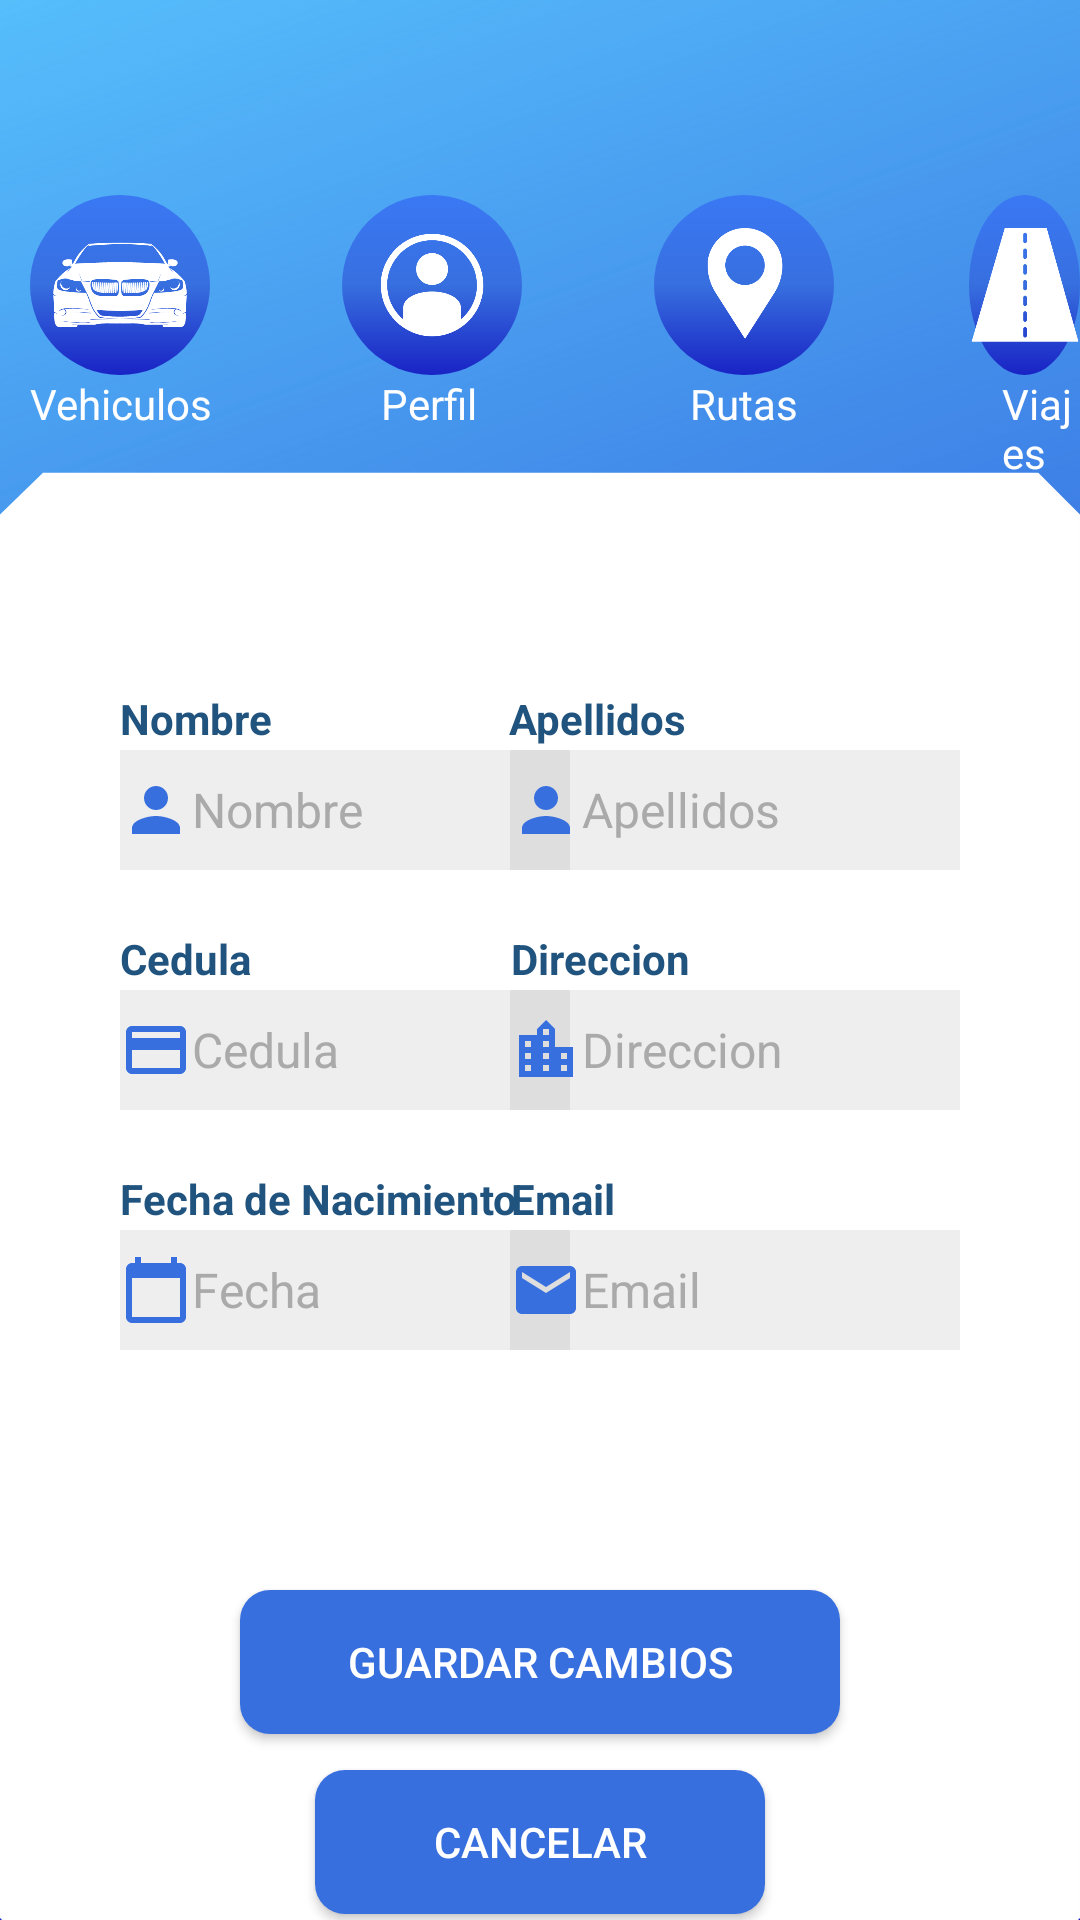

This screen was rendered from an Android layout file. Write that file and the resources it references.
<!-- AndroidManifest.xml: application theme AppTheme -->
<!-- res/layout/activity_edicion_datos.xml -->
<?xml version="1.0" encoding="utf-8"?>
<RelativeLayout xmlns:android="http://schemas.android.com/apk/res/android"
    xmlns:tools="http://schemas.android.com/tools"
    xmlns:app="http://schemas.android.com/apk/res-auto"
    android:layout_width="match_parent"
    android:layout_height="match_parent"
    tools:context=".Home"
    android:background="@drawable/fondo">


    <ImageButton
        android:id="@+id/button1"
        android:layout_width="60dp"
        android:layout_height="60dp"
        android:src="@drawable/bmw"
        android:padding="0dp"
        android:scaleType="centerCrop"
        android:layout_marginLeft="10dp"
        android:layout_marginTop="65dp"
        android:background="@drawable/round_button" />

    <ImageButton
        android:id="@+id/button2"
        android:layout_width="60dp"
        android:layout_height="60dp"
        android:src="@drawable/perfil"
        android:padding="0dp"
        android:scaleType="centerCrop"
        android:layout_marginLeft="104dp"
        android:layout_alignLeft="@+id/button1"
        android:layout_marginTop="65dp"
        android:background="@drawable/round_button" />

    <ImageButton
        android:id="@+id/button3"
        android:layout_width="60dp"
        android:layout_height="60dp"
        android:src="@drawable/pointer"
        android:padding="0dp"
        android:scaleType="centerCrop"
        android:layout_alignLeft="@+id/button2"
        android:layout_marginLeft="104dp"
        android:layout_marginTop="65dp"
        android:background="@drawable/round_button" />

    <ImageButton
        android:layout_width="60sp"
        android:layout_height="60sp"
        android:id="@+id/button4"
        android:src="@drawable/road"
        android:padding="0dp"
        android:scaleType="centerCrop"
        android:background="@drawable/round_button"
        android:layout_marginLeft="323sp"
        android:layout_marginTop="65sp"
        ></ImageButton>


    <TextView
        android:layout_width="wrap_content"
        android:layout_height="wrap_content"
        android:layout_below="@id/button1"
        android:text="Vehiculos"
        android:textColor="#fff"
        android:layout_marginLeft="10sp"
        ></TextView>

    <TextView
        android:layout_width="wrap_content"
        android:layout_height="wrap_content"
        android:layout_below="@id/button2"
        android:text="Perfil"
        android:textColor="#fff"
        android:layout_marginLeft="127sp"
        ></TextView>

    <TextView
        android:layout_width="wrap_content"
        android:layout_height="wrap_content"
        android:layout_below="@id/button2"
        android:text="Rutas"
        android:textColor="#fff"
        android:layout_marginLeft="230sp"
        ></TextView>
    <TextView
        android:layout_width="wrap_content"
        android:layout_height="wrap_content"
        android:layout_below="@id/button2"
        android:text="Viajes"
        android:textColor="#fff"
        android:layout_marginLeft="334sp"
        ></TextView>

    //---------------------------------------------------------------------------------

    <TextView
        android:layout_width="wrap_content"
        android:layout_height="wrap_content"
        android:layout_marginTop="230dp"
        android:layout_marginLeft="40dp"
        android:text="Nombre"
        android:textColor="#20537E"
        android:textStyle="bold">
    </TextView>

    <EditText
        android:id="@+id/txtNombre"
        android:layout_width="150dp"
        android:layout_height="40dp"
        android:layout_marginLeft="40sp"
        android:layout_marginTop="250dp"
        android:background="#11000000"
        android:drawableLeft="@drawable/ic_baseline_person_blue"
        android:hint="Nombre"
        android:inputType="textEmailAddress"
        android:textColor="#20537E"
        android:textColorHint="@android:color/darker_gray"
        android:textCursorDrawable="@null"
        android:textSize="16dp" />
    <TextView
        android:layout_width="wrap_content"
        android:layout_height="wrap_content"
        android:layout_marginTop="230dp"
        android:layout_marginRight="131dp"
        android:layout_alignParentRight="true"
        android:text="Apellidos"
        android:textColor="#20537E"
        android:textStyle="bold">
    </TextView>

    <EditText
        android:id="@+id/txtApellidos"
        android:layout_width="150dp"
        android:layout_height="40dp"
        android:layout_alignParentRight="true"
        android:layout_marginTop="250dp"
        android:layout_marginRight="40dp"
        android:background="#11000000"
        android:drawableLeft="@drawable/ic_baseline_person_blue"

        android:hint="Apellidos"
        android:inputType="textEmailAddress"
        android:textColor="#20537E"
        android:textColorHint="@android:color/darker_gray"
        android:textCursorDrawable="@null"
        android:textSize="16dp" />


    // ----------------------------------------------------------------------------------------


    <TextView
        android:layout_width="wrap_content"
        android:layout_height="wrap_content"
        android:layout_marginTop="310dp"
        android:layout_marginLeft="40dp"
        android:text="Cedula"
        android:textColor="#20537E"
        android:textStyle="bold">
    </TextView>

    <EditText
        android:id="@+id/txtCedula"
        android:layout_width="150dp"
        android:layout_height="40dp"
        android:layout_marginLeft="40sp"
        android:layout_marginTop="330dp"
        android:background="#11000000"
        android:drawableLeft="@drawable/ic_baseline_credit_card_24_blue"
        android:focusable="false"
        android:hint="Cedula"
        android:inputType="textEmailAddress"
        android:textColor="#20537E"
        android:textColorHint="@android:color/darker_gray"
        android:textCursorDrawable="@null"
        android:textSize="16dp" />
    <TextView
        android:layout_width="wrap_content"
        android:layout_height="wrap_content"
        android:layout_marginTop="310dp"
        android:layout_marginRight="130dp"
        android:layout_alignParentRight="true"
        android:text="Direccion"
        android:textColor="#20537E"
        android:textStyle="bold">
    </TextView>

    <EditText
        android:id="@+id/txtDireccion"
        android:layout_width="150dp"
        android:layout_height="40dp"
        android:layout_alignParentRight="true"
        android:layout_marginTop="330dp"
        android:layout_marginRight="40dp"
        android:background="#11000000"
        android:drawableLeft="@drawable/ic_baseline_location_city_blue"
        android:hint="Direccion"
        android:inputType="textEmailAddress"
        android:textColor="#20537E"
        android:textColorHint="@android:color/darker_gray"
        android:textCursorDrawable="@null"
        android:textSize="16dp" />

    /------------------------------------------------------------------------------------------


    <TextView
        android:layout_width="wrap_content"
        android:layout_height="wrap_content"
        android:layout_marginTop="390dp"
        android:layout_marginLeft="40dp"
        android:text="Fecha de Nacimiento"
        android:textColor="#20537E"
        android:textStyle="bold">
    </TextView>

    <EditText
        android:id="@+id/txtFecha"
        android:layout_width="150dp"
        android:layout_height="40dp"
        android:layout_marginLeft="40sp"
        android:layout_marginTop="410dp"
        android:background="#11000000"
        android:drawableLeft="@drawable/ic_baseline_calendar_blue"
        android:focusable="false"
        android:hint="Fecha"
        android:inputType="textEmailAddress"
        android:textColor="#20537E"
        android:textColorHint="@android:color/darker_gray"
        android:textCursorDrawable="@null"
        android:textSize="16dp" />
    <TextView
        android:layout_width="wrap_content"
        android:layout_height="wrap_content"
        android:layout_marginTop="390dp"
        android:layout_marginRight="155dp"
        android:layout_alignParentRight="true"
        android:text="Email"
        android:textColor="#20537E"
        android:textStyle="bold">
    </TextView>

    <EditText
        android:id="@+id/txtEmail"
        android:layout_width="150dp"
        android:layout_height="40dp"
        android:layout_alignParentRight="true"
        android:layout_marginTop="410dp"
        android:layout_marginRight="40dp"
        android:background="#11000000"
        android:drawableLeft="@drawable/ic_baseline_mail_24_blue"
        android:hint="Email"
        android:inputType="textEmailAddress"
        android:textColor="#20537E"
        android:textColorHint="@android:color/darker_gray"
        android:textCursorDrawable="@null"
        android:textSize="16dp" />


    /--------------------------------------------------------------------------------------------

    <Button
        android:id="@+id/btnGuardar"
        android:layout_width="200dp"
        android:layout_height="wrap_content"
        android:layout_centerHorizontal="true"
        android:layout_marginTop="530dp"
        android:background="@drawable/my_button2"
        android:drawableRight="@drawable/ic_baseline_save"
        android:text="Guardar cambios"
        android:textColor="#fff"></Button>

    <Button
        android:id="@+id/btnCancelar"
        android:layout_width="150dp"
        android:layout_height="wrap_content"
        android:layout_centerHorizontal="true"
        android:layout_marginTop="590dp"

        android:background="@drawable/my_button2"
        android:text="Cancelar"
        android:textColor="#fff"></Button>
</RelativeLayout>
<!-- resources referenced by this layout -->
<resources>
  <!-- drawable bmw: png bitmap (drawable, 9075 bytes) -->
  <!-- drawable fondo: png bitmap (drawable, 148088 bytes) -->
  <!-- drawable ic_baseline_calendar_blue (drawable) -->
  <vector android:height="24dp" android:tint="#376FDF"
      android:viewportHeight="24" android:viewportWidth="24"
      android:width="24dp" xmlns:android="http://schemas.android.com/apk/res/android">
      <path android:fillColor="@android:color/white" android:pathData="M20,3h-1L19,1h-2v2L7,3L7,1L5,1v2L4,3c-1.1,0 -2,0.9 -2,2v16c0,1.1 0.9,2 2,2h16c1.1,0 2,-0.9 2,-2L22,5c0,-1.1 -0.9,-2 -2,-2zM20,21L4,21L4,8h16v13z"/>
  </vector>
  <!-- drawable ic_baseline_credit_card_24_blue (drawable) -->
  <vector android:height="24dp" android:tint="#376FDF"
      android:viewportHeight="24" android:viewportWidth="24"
      android:width="24dp" xmlns:android="http://schemas.android.com/apk/res/android">
      <path android:fillColor="@android:color/white" android:pathData="M20,4L4,4c-1.11,0 -1.99,0.89 -1.99,2L2,18c0,1.11 0.89,2 2,2h16c1.11,0 2,-0.89 2,-2L22,6c0,-1.11 -0.89,-2 -2,-2zM20,18L4,18v-6h16v6zM20,8L4,8L4,6h16v2z"/>
  </vector>
  <!-- drawable ic_baseline_location_city_blue (drawable) -->
  <vector android:height="24dp" android:tint="#376FDF"
      android:viewportHeight="24" android:viewportWidth="24"
      android:width="24dp" xmlns:android="http://schemas.android.com/apk/res/android">
      <path android:fillColor="@android:color/white" android:pathData="M15,11L15,5l-3,-3 -3,3v2L3,7v14h18L21,11h-6zM7,19L5,19v-2h2v2zM7,15L5,15v-2h2v2zM7,11L5,11L5,9h2v2zM13,19h-2v-2h2v2zM13,15h-2v-2h2v2zM13,11h-2L11,9h2v2zM13,7h-2L11,5h2v2zM19,19h-2v-2h2v2zM19,15h-2v-2h2v2z"/>
  </vector>
  <!-- drawable ic_baseline_mail_24_blue (drawable) -->
  <vector android:height="24dp" android:tint="#376FDF"
      android:viewportHeight="24" android:viewportWidth="24"
      android:width="24dp" xmlns:android="http://schemas.android.com/apk/res/android">
      <path android:fillColor="@android:color/white" android:pathData="M20,4L4,4c-1.1,0 -1.99,0.9 -1.99,2L2,18c0,1.1 0.9,2 2,2h16c1.1,0 2,-0.9 2,-2L22,6c0,-1.1 -0.9,-2 -2,-2zM20,8l-8,5 -8,-5L4,6l8,5 8,-5v2z"/>
  </vector>
  <!-- drawable ic_baseline_person_blue (drawable) -->
  <vector android:height="24dp" android:tint="#376FDF"
      android:viewportHeight="24" android:viewportWidth="24"
      android:width="24dp" xmlns:android="http://schemas.android.com/apk/res/android">
      <path android:fillColor="@android:color/white" android:pathData="M12,12c2.21,0 4,-1.79 4,-4s-1.79,-4 -4,-4 -4,1.79 -4,4 1.79,4 4,4zM12,14c-2.67,0 -8,1.34 -8,4v2h16v-2c0,-2.66 -5.33,-4 -8,-4z"/>
  </vector>
  <!-- drawable my_button2 (drawable) -->
  <?xml version="1.0" encoding="utf-8"?>
  <selector xmlns:android="http://schemas.android.com/apk/res/android">
      <item>
          <shape android:shape="rectangle">
              <solid android:color="#376FDF" />
              <stroke android:color="@color/black" />
              <corners android:radius="10dp" />
  
          </shape>
  
      </item>
  </selector>
  <!-- drawable perfil: png bitmap (drawable, 11651 bytes) -->
  <!-- drawable pointer: png bitmap (drawable, 5309 bytes) -->
  <!-- drawable road: png bitmap (drawable, 5066 bytes) -->
  <!-- drawable round_button (drawable) -->
  <?xml version="1.0" encoding="utf-8"?>
  <selector xmlns:android="http://schemas.android.com/apk/res/android">
      <item android:state_pressed="false">
          <shape android:shape="oval">
              <gradient
                  android:startColor="#3a78f4"
                  android:centerColor="#376FDF"
                  android:endColor="#1923C4"
                  android:angle="305"/>
          </shape>
      </item>
      <item android:state_pressed="true">
          <shape android:shape="oval">
              <solid android:color="#52B4F8"/>
          </shape>
      </item>
  </selector>
  <style name="AppTheme" parent="Theme.AppCompat.Light.NoActionBar">
          
          <item name="colorPrimaryDark">@color/white</item>
          <item name="android:windowLightStatusBar" tools:targetApi="m">true</item>
      </style>
  <!-- not gathered from this repository: default colours our renderer supplied (Android Studio template values) -->
  <color name="black">#FF000000</color>
  <color name="white">#FFFFFFFF</color>
</resources>
